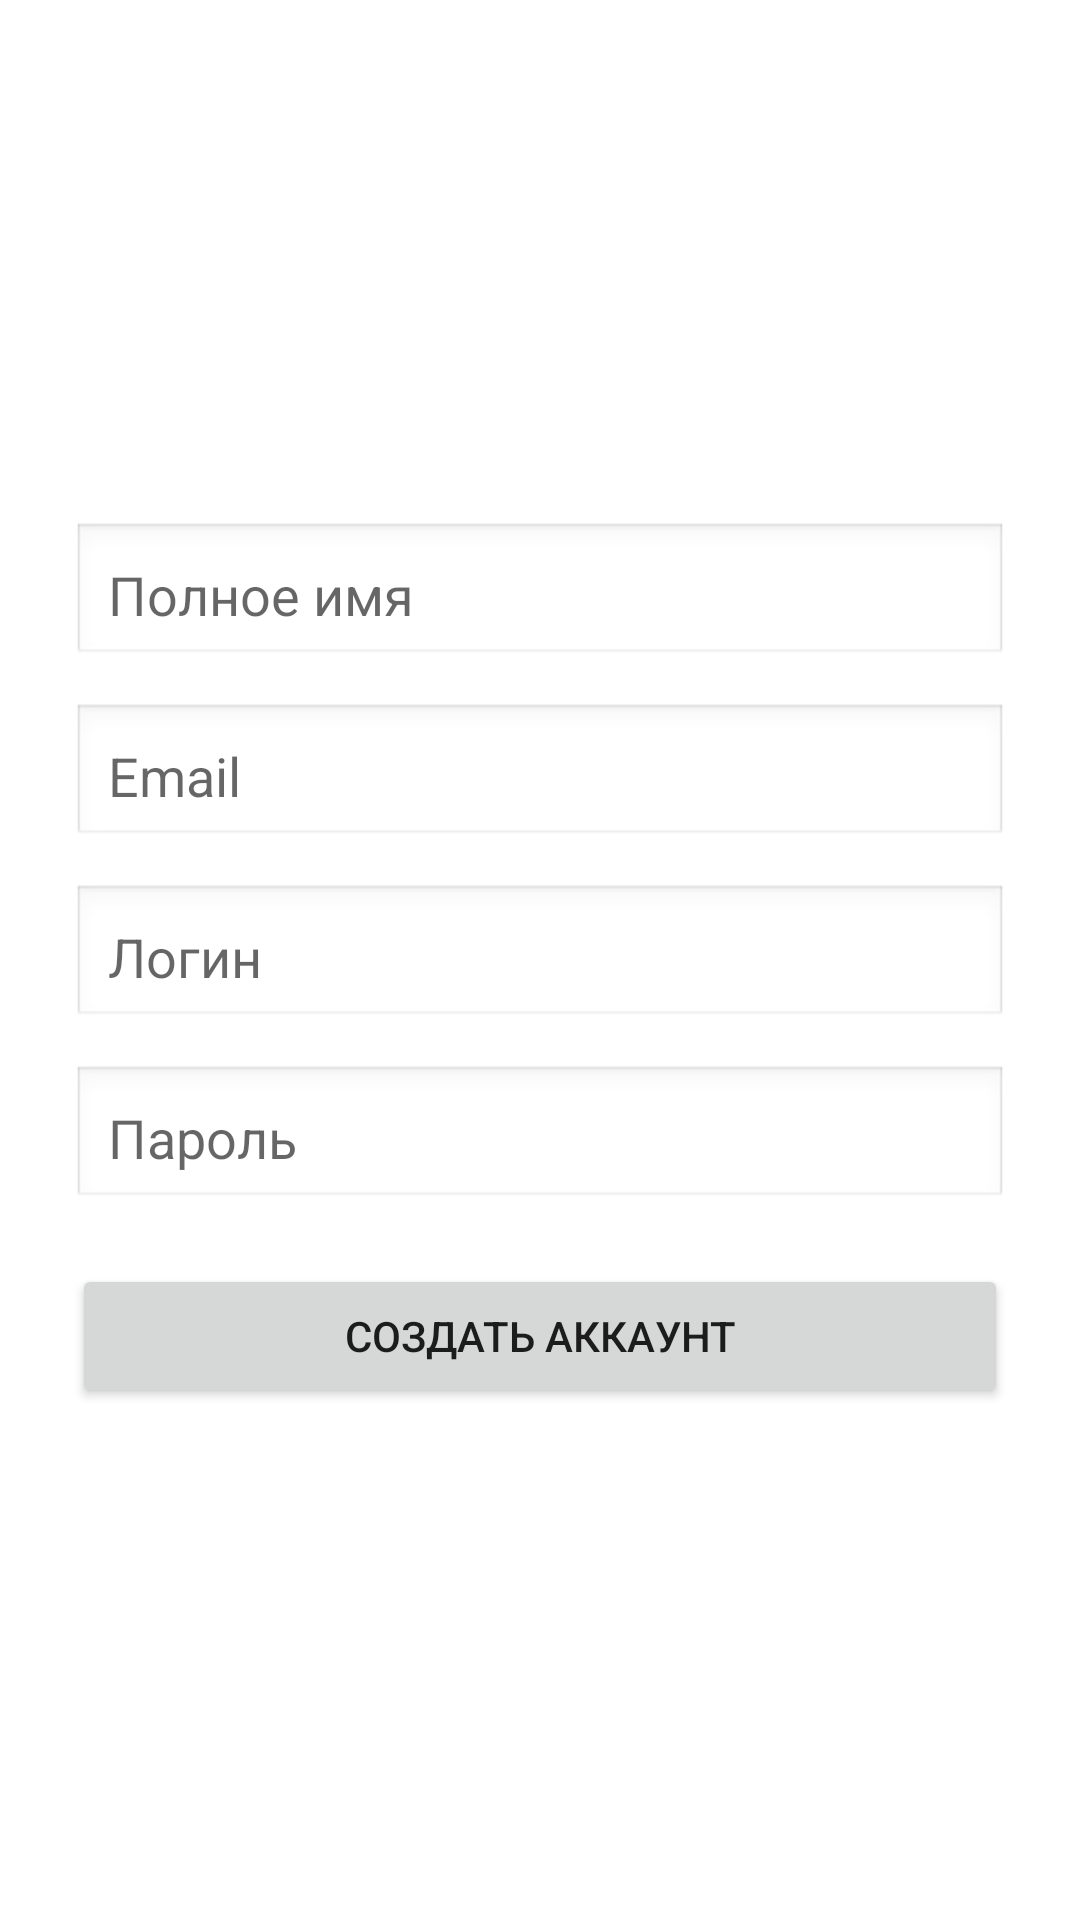

Layout XML and referenced resources for this Android screen:
<!-- AndroidManifest.xml: fallback theme Theme.MaterialComponents.DayNight.NoActionBar -->
<!-- res/layout/activity_register.xml -->
<?xml version="1.0" encoding="utf-8"?>
<ScrollView xmlns:android="http://schemas.android.com/apk/res/android"
    android:layout_width="match_parent"
    android:layout_height="match_parent"
    android:padding="24dp">

    <LinearLayout
        android:orientation="vertical"
        android:layout_width="match_parent"
        android:layout_height="wrap_content"
        android:layout_marginTop="150dp">

        <EditText
            android:id="@+id/fullname"
            android:layout_width="match_parent"
            android:layout_height="wrap_content"
            android:hint="Полное имя"
            android:inputType="textPersonName"
            android:background="@android:drawable/edit_text"
            android:padding="12dp"
            android:layout_marginBottom="12dp"/>

        <EditText
            android:id="@+id/email"
            android:layout_width="match_parent"
            android:layout_height="wrap_content"
            android:hint="Email"
            android:inputType="textEmailAddress"
            android:background="@android:drawable/edit_text"
            android:padding="12dp"
            android:layout_marginBottom="12dp"/>

        <EditText
            android:id="@+id/username"
            android:layout_width="match_parent"
            android:layout_height="wrap_content"
            android:hint="Логин"
            android:inputType="text"
            android:background="@android:drawable/edit_text"
            android:padding="12dp"
            android:layout_marginBottom="12dp"/>

        <EditText
            android:id="@+id/password"
            android:layout_width="match_parent"
            android:layout_height="wrap_content"
            android:hint="Пароль"
            android:inputType="textPassword"
            android:background="@android:drawable/edit_text"
            android:padding="12dp"
            android:layout_marginBottom="18dp"/>

        <Button
            android:id="@+id/registerBtn"
            android:layout_width="match_parent"
            android:layout_height="wrap_content"
            android:text="Создать аккаунт"/>

    </LinearLayout>

</ScrollView>
<!-- resources referenced by this layout -->
<resources>

</resources>
